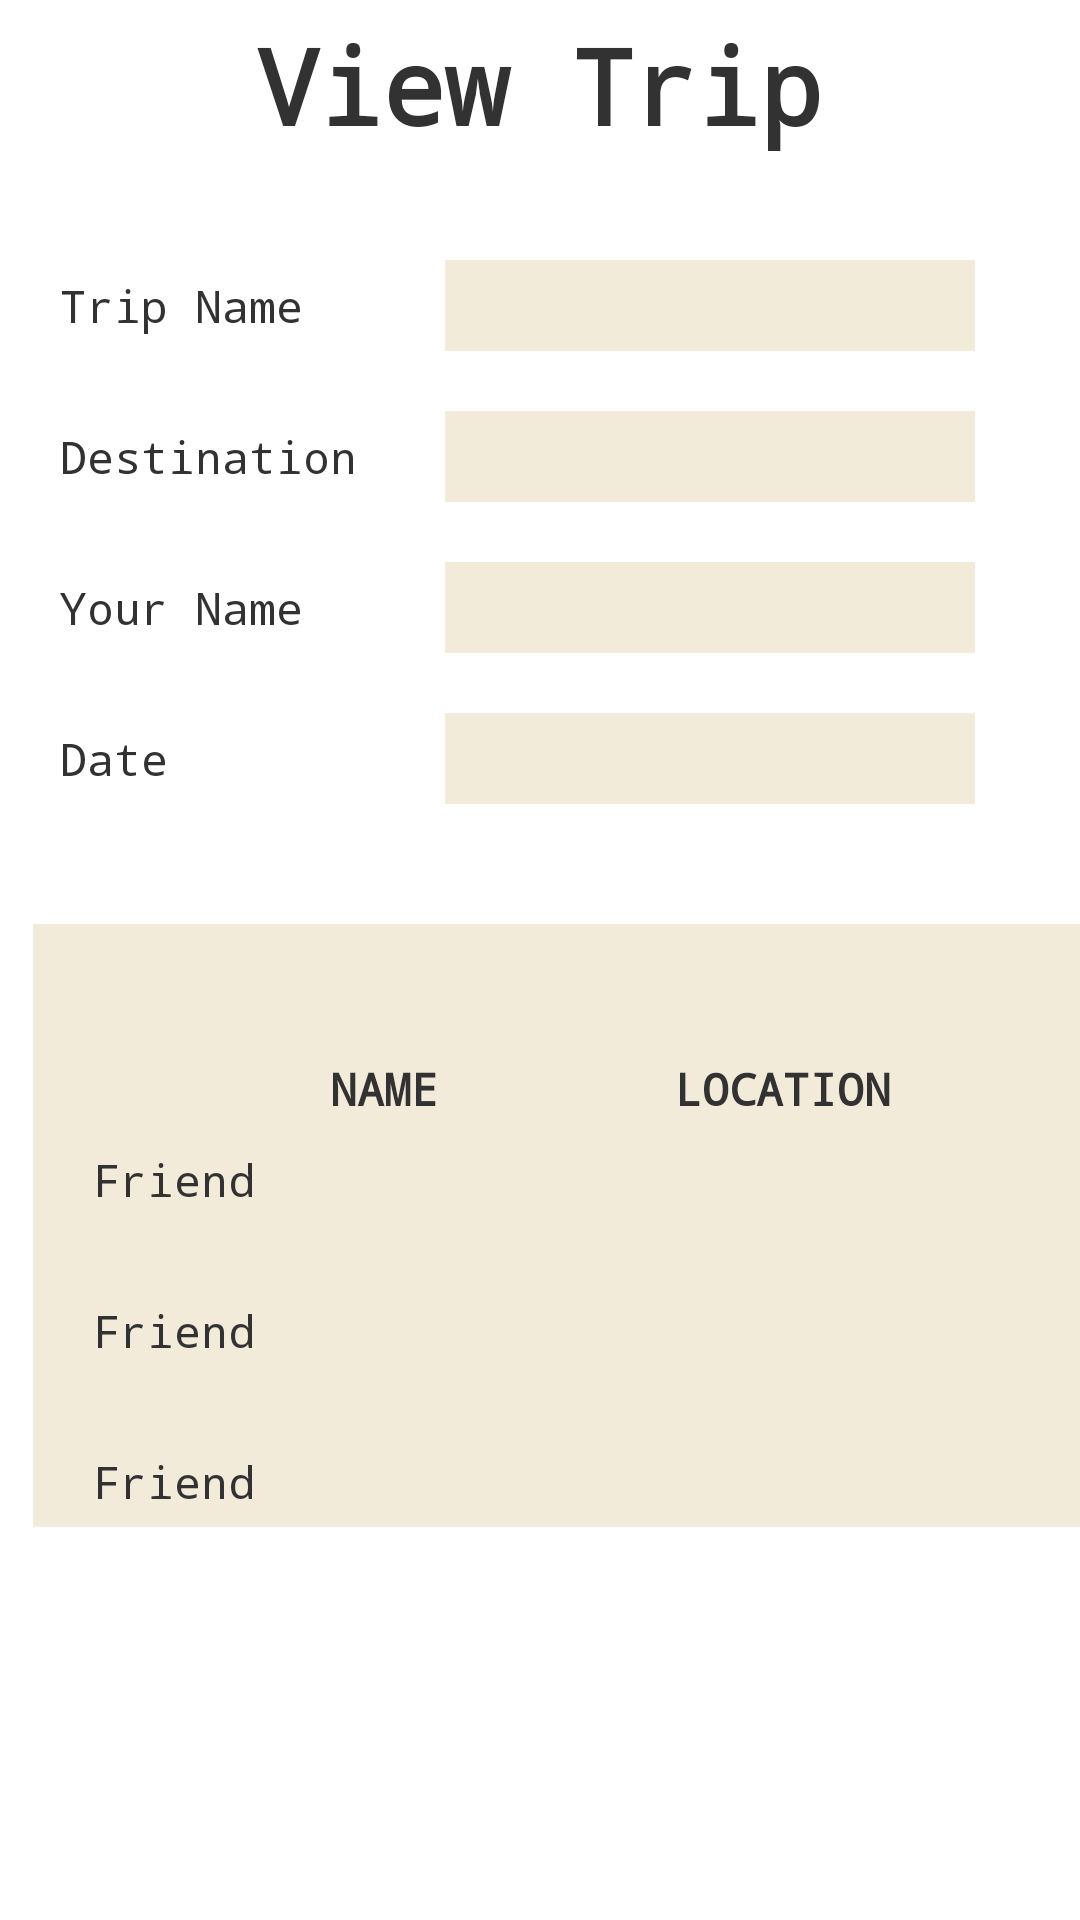

Layout XML and referenced resources for this Android screen:
<!-- AndroidManifest.xml: application theme AppTheme -->
<!-- res/layout/activity_view.xml -->
<?xml version="1.0" encoding="utf-8"?>
<ScrollView
  xmlns:android="http://schemas.android.com/apk/res/android"
  xmlns:tools="http://schemas.android.com/tools"
  android:layout_width="fill_parent"
  android:layout_height="fill_parent"
  tools:context=".ViewTripActivity">

<RelativeLayout
    style="@style/Layout"
    android:layout_width="match_parent"
    android:layout_height="wrap_content" 
    tools:context=".ViewTripActivity" >
    
	 <TextView
         android:id="@+id/headviewtrip"
         style="@style/Header"
         android:text="@string/headviewtrip"/>

     <TextView
         android:id="@+id/labeltripname"
         style="@style/MenuLabel"
         android:layout_width="wrap_content"
         android:layout_height="wrap_content"
         android:layout_alignParentLeft="true"
         android:layout_below="@+id/headviewtrip"
         android:layout_marginLeft="15dp"
         android:layout_marginTop="30dp"
         android:text="@string/labeltripname" />

     <TextView
         android:id="@+id/viewtripname"
         style="@style/MenuLabel"
         android:layout_width="wrap_content"
         android:layout_height="wrap_content"
         android:layout_alignBottom="@+id/labeltripname"
         android:layout_alignParentRight="true"
         android:layout_marginRight="35dp"
         android:ems="10"
         android:background="#CCefe6d1"  />
     
     <TextView
         android:id="@+id/labeldestination"
         style="@style/MenuLabel"
         android:layout_width="wrap_content"
         android:layout_height="wrap_content"
         android:layout_alignLeft="@+id/labeltripname"
         android:layout_below="@+id/labeltripname"
         android:layout_marginTop="20dp"
         android:text="@string/labeldestination" />
    
     <TextView
         android:id="@+id/viewdestname"
         style="@style/MenuLabel"
         android:layout_width="wrap_content"
         android:layout_height="wrap_content"
         android:layout_below="@+id/viewtripname"
         android:layout_alignParentRight="true"
         android:layout_marginRight="35dp"
         android:layout_marginTop="20dp"
         android:ems="10"
         android:background="#CCefe6d1" />
     
     <TextView
         android:id="@+id/labelcreator"
         style="@style/MenuLabel"
         android:layout_width="wrap_content"
         android:layout_height="wrap_content"
         android:layout_alignLeft="@+id/labeltripname"
         android:layout_below="@+id/labeldestination"
         android:layout_marginTop="20dp"
         android:text="@string/labelcreator" />
    
     <TextView
         android:id="@+id/viewcreator"
         style="@style/MenuLabel"
         android:layout_width="wrap_content"
         android:layout_height="wrap_content"
         android:layout_below="@+id/viewdestname"
         android:layout_alignParentRight="true"
         android:layout_marginRight="35dp"
         android:layout_marginTop="20dp"
         android:ems="10"
         android:background="#CCefe6d1" />
     
     <TextView
         android:id="@+id/labeldate"
         style="@style/MenuLabel"
         android:layout_width="wrap_content"
         android:layout_height="wrap_content"
         android:layout_alignLeft="@+id/labeltripname"
         android:layout_below="@+id/labelcreator"
         android:layout_marginTop="20dp"
         android:text="@string/labeldate" />
    
     <TextView
         android:id="@+id/viewdate"
         style="@style/MenuLabel"
         android:layout_width="wrap_content"
         android:layout_height="wrap_content"
         android:layout_below="@+id/viewcreator"
         android:layout_alignParentRight="true"
         android:layout_marginRight="35dp"
         android:layout_marginTop="20dp"
         android:ems="10"
         android:background="#CCefe6d1" />

     
     <TextView
         android:id="@+id/errordev"
         android:layout_width="wrap_content"
         android:layout_height="wrap_content"
         android:layout_alignLeft="@+id/errordisplay"
         android:layout_alignParentBottom="true"
         android:layout_marginBottom="20dp"
         android:textAppearance="?android:attr/textAppearanceLarge" />

     <TextView
         android:id="@+id/errordisplay"
         android:layout_width="wrap_content"
         android:layout_height="wrap_content"
         android:layout_below="@+id/friendlayout"
         android:layout_centerHorizontal="true"
         android:layout_marginTop="20dp"
         android:textAppearance="?android:attr/textAppearanceLarge" />
    
     <RelativeLayout
	    android:id="@+id/friendlayout"
	    android:layout_width="match_parent"
	    android:layout_height="wrap_content"
	    android:orientation="vertical"
	    android:layout_below="@+id/viewdate"
	    android:layout_marginLeft="11dp"
	    android:layout_marginTop="40dp"
	    android:background="#CCefe6d1" >

	    <TextView
	        android:id="@+id/labelname"
	        style="@style/MenuLabel"
	        android:layout_width="wrap_content"
	        android:layout_height="wrap_content"
	        android:layout_above="@+id/editfriendname1"
	        android:layout_alignLeft="@+id/editfriendname1"
	        android:layout_marginTop="30dp"
	        android:text="@string/labelfriendname"
	        android:textStyle="bold" />
	    
	    <TextView
	        android:id="@+id/labellocation"
	        style="@style/MenuLabel"
	        android:layout_width="wrap_content"
	        android:layout_height="wrap_content"
	        android:layout_above="@+id/editfriendlocation1"
	        android:layout_alignLeft="@+id/editfriendlocation1"
	        android:layout_marginTop="30dp"
	        android:text="@string/labelfriendlocation"
	        android:textStyle="bold" />
	    
	    <TextView
	        android:id="@+id/labelfriend1"
	        style="@style/MenuLabel"
	        android:layout_width="wrap_content"
	        android:layout_height="wrap_content"
	        android:layout_marginLeft="15dp"
	        android:layout_marginTop="70dp"
	        android:text="@string/labelfriend" />
	    
	    <TextView
		    android:id="@+id/editfriendname1"
		    style="@style/MenuLabel"
		    android:layout_width="100dp"
		    android:layout_height="wrap_content"
		    android:layout_alignBottom="@+id/labelfriend1"
		    android:layout_toRightOf="@+id/labelfriend1"
		    android:layout_marginLeft="15dp"
		    android:ems="10" />
	    
	    <TextView
		    android:id="@+id/editfriendlocation1"
		    style="@style/MenuLabel"
		    android:layout_width="100dp"
		    android:layout_height="wrap_content"
		    android:layout_alignBottom="@+id/editfriendname1"
		    android:layout_toRightOf="@+id/editfriendname1"
		    android:layout_marginLeft="15dp"
		    android:ems="10" />
	     
	    <TextView
	        android:id="@+id/labelfriend2"
	        style="@style/MenuLabel"
	        android:layout_width="wrap_content"
	        android:layout_height="wrap_content"
	        android:layout_alignLeft="@+id/labelfriend1"
	        android:layout_below="@+id/labelfriend1"
	    	android:layout_marginTop="20dp"
	        android:text="@string/labelfriend" />
	    
	    <TextView
		    android:id="@+id/editfriendname2"
		    style="@style/MenuLabel"
		    android:layout_width="100dp"
		    android:layout_height="wrap_content"
		    android:layout_alignBottom="@+id/labelfriend2"
		    android:layout_toRightOf="@+id/labelfriend2"
		    android:layout_marginLeft="15dp"
		    android:ems="10" />
	    
	    <TextView
		    android:id="@+id/editfriendlocation2"
		    style="@style/MenuLabel"
		    android:layout_width="100dp"
		    android:layout_height="wrap_content"
		    android:layout_alignBottom="@+id/editfriendname2"
		    android:layout_toRightOf="@+id/editfriendname2"
		    android:layout_marginLeft="15dp"
		    android:ems="10" />
	    
	    <TextView
	        android:id="@+id/labelfriend3"
	        style="@style/MenuLabel"
	        android:layout_width="wrap_content"
	        android:layout_height="wrap_content"
	        android:layout_alignLeft="@+id/labelfriend2"
	        android:layout_below="@+id/labelfriend2"
	    	android:layout_marginTop="20dp"
	        android:text="@string/labelfriend" />
	    
	    <TextView
		    android:id="@+id/editfriendname3"
		    style="@style/MenuLabel"
		    android:layout_width="100dp"
		    android:layout_height="wrap_content"
		    android:layout_alignBottom="@+id/labelfriend3"
		    android:layout_toRightOf="@+id/labelfriend3"
		    android:layout_marginLeft="15dp"
		    android:ems="10" />
	    
	    <TextView
		    android:id="@+id/editfriendlocation3"
		    style="@style/MenuLabel"
		    android:layout_width="100dp"
		    android:layout_height="wrap_content"
		    android:layout_alignBottom="@+id/editfriendname3"
		    android:layout_toRightOf="@+id/editfriendname3"
		    android:layout_marginLeft="15dp"
		    android:ems="10" />
	    
	   
	</RelativeLayout> 
     
</RelativeLayout>
</ScrollView>
<!-- resources referenced by this layout -->
<resources>
  <string name="headviewtrip">View Trip</string>
  <string name="labelcreator">Your Name</string>
  <string name="labeldate">Date</string>
  <string name="labeldestination">Destination</string>
  <string name="labelfriend">Friend</string>
  <string name="labelfriendlocation">LOCATION</string>
  <string name="labelfriendname">NAME</string>
  <string name="labeltripname">Trip Name</string>
  <style name="Header">
          <item name="android:layout_width">wrap_content</item>
          <item name="android:layout_height">wrap_content</item>
          <item name="android:layout_centerHorizontal">true</item>
          <item name="android:padding">5dp</item>
          <item name="android:textSize">35sp</item>
          <item name="android:textStyle">bold</item>
          <item name="android:typeface">monospace</item>
      </style>
  <style name="MenuLabel">
          <item name="android:padding">5dp</item>
          <item name="android:textSize">15sp</item>
          <item name="android:typeface">monospace</item>
      </style>
  <style name="AppTheme" parent="AppBaseTheme">
          
      </style>
  <style name="AppBaseTheme" parent="android:Theme.Light">
          
      </style>
</resources>
